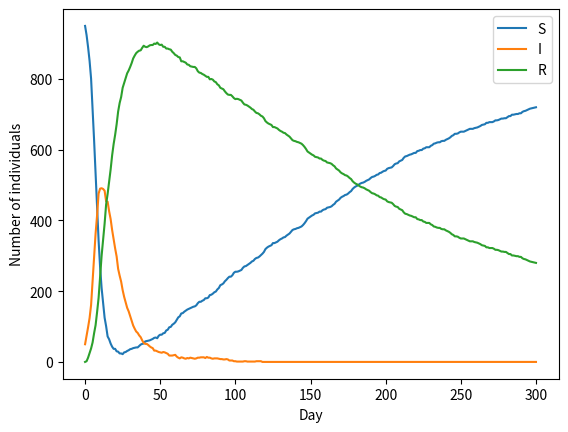
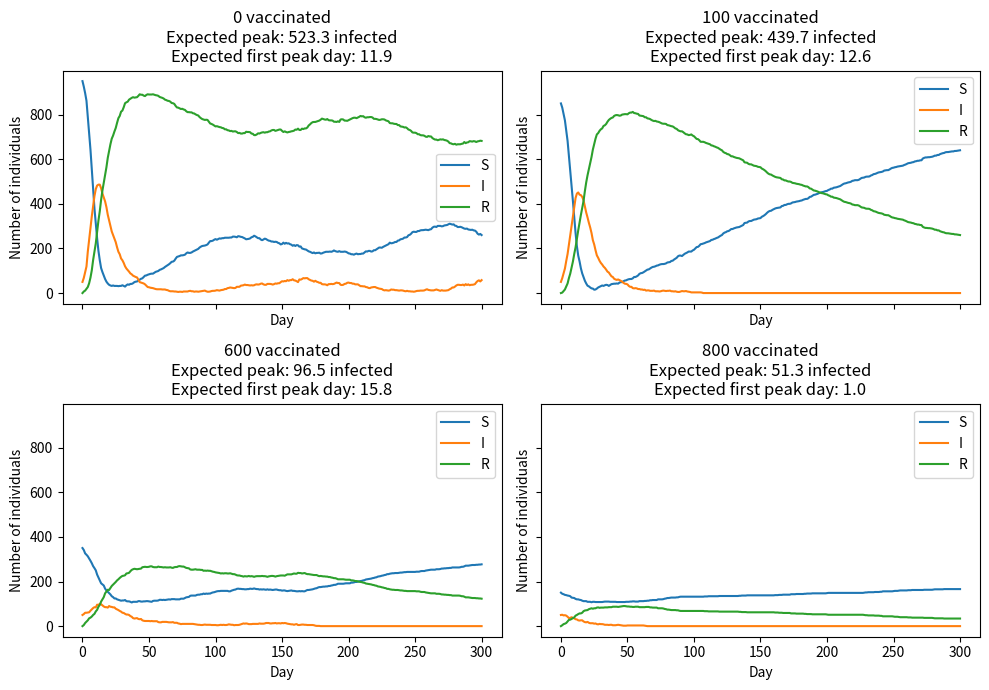
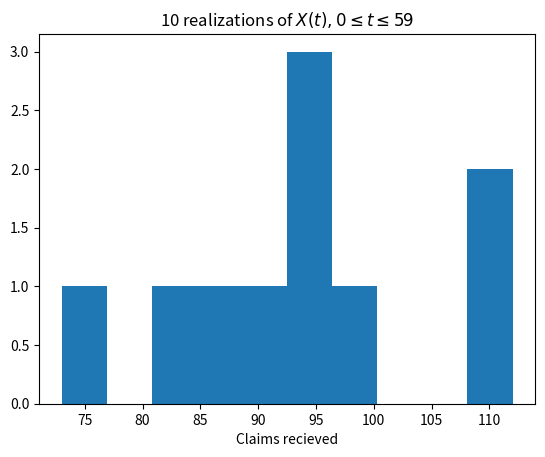
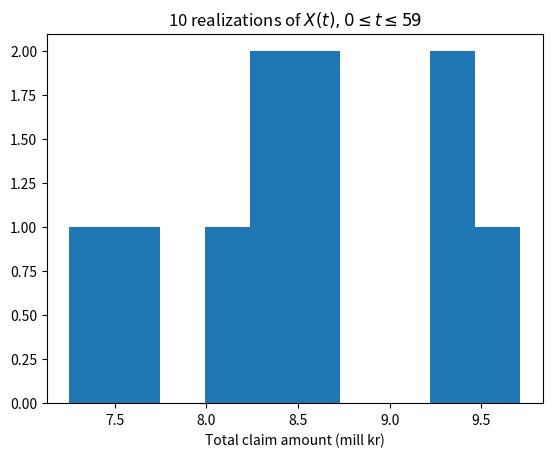

Write Python code to recreate these figures, in order.
import numpy as np
import matplotlib.pyplot as plt
import random
import math


# Our transition probabilites
alfa = 0.005
beta = 0.01
gamma = 0.10


# S =Susceptible, I = infected, R = recovered/immune
states = ["S", "I", "R"]


# Number of days we run the simulation
N= 7300

def MonteCarlo(N = N, alfa = alfa, beta = beta, gamma = gamma):
    # Takes in:
    # Number of days we run the simulation
    # Transition probabilities

    # Returns:
    #   An array of numbers that corresponds to the three different states: 0 = S, 1 = I, 2 = R

    P = np.array([
        [1-beta, beta,        0],
        [0,      1-gamma, gamma],
        [alfa,   0,      1-alfa]
                                ])

    # Which state we are in a given day. The index in the array corresponds to the day.
    chain = np.zeros(N, dtype= int)

    chain[0] = 0

    for i in range(1,N):
        current_state = chain[i-1]

        p=P[current_state]

        # Takes the transistion probabilities from the transition matrix, and uses it to deterine the state in the next state.
        # 3 choices, and probabilities given by p. 
        chain[i] = np.random.choice(3, p=P[current_state]
        )

    return chain

def calculate_days_per_year(chain):
    # Calculates the average number of days per year spent in a state

    # Input:
    #   chain

    # Output
    # Calculates the average number of days per year spent in a state, as a list. 

    years = len(chain)/365    #Number of years in N days.
    days_per_year = [sum(chain == 0)/years, sum(chain == 1)/years, sum(chain == 2)/years]
    return days_per_year




def plotting(N, chain, states =["S", "I", "R"]):
    # A helping tool, to visualise the transitions.

    chain_states = [states[i] for i in chain]

    prob_S = np.mean(chain[3650:] == 0)
    prob_I = np.mean(chain[3650:] == 1)
    prob_R = np.mean(chain[3650:] == 2)


    print(f"Probability of being in S: {prob_S}")
    print(f"Probability of being in I: {prob_I}")
    print(f"Probability of being in R: {prob_R}")


    plt.step(range(N), chain_states)
    plt.ylabel("States")
    plt.yticks([0,1,2], states)
    plt.xlabel("timesteps")
    plt.show()


def confidence_interval95():
    # Calculates the 95% confidence interval for the mean number of days per year spent in each states.
    # We always use 30 simulations, as the student t-quantile depends on degrees of freedom.

    # Input:
    
    # Output:
    #   95% confidence interval for the expected value.

    n = 30     # Number of simulations
    num_days_list = np.zeros((n, 3))

    for i in range(n):
        chain =  MonteCarlo()
        days_per_year = calculate_days_per_year(chain)
        num_days_list[i] = days_per_year

    average = sum(num_days_list)/len(num_days_list)
    SD = 0

    for simulation in num_days_list:
        SD += (simulation - average)**2

    SD = np.sqrt(1/( n-1 ) * SD)     # Standard deviation

    #Critical value for the student t-distribution. 
    # 29 degrees of freedom
    # 95 % confidence interval: alfa = 0.025  (Blir dette riktig måte å skrive det på. To forskjellige alfaer?)
    t_95_29 = 2.045    

    upper_limit = average + SD/np.sqrt(n) * t_95_29
    lower_limit = average - SD/np.sqrt(n) * t_95_29

    return lower_limit, upper_limit



# Here are the funcitons we can call:

# # Return the Markov chain
# MonteCarlo(7300)


# # Plot the Markov chain.
# plotting(7300, MonteCarlo())


# # Print the confidence interval: Lower and upper bounds for the average,
# print(confidence_interval95())



#task e
def simulate_outbreak(
    current_state = np.array([950, 50, 0]),
    N = 1000,
    n = 300,
    gamma = 0.1,
    alfa = 0.005
    ):
    current_state = current_state.copy()

    history = np.zeros((n+1, 3), dtype=int)
    history[0] = current_state

    for i in range(n):
        beta_n = 0.5*current_state[1]/N

        #S and I
        new_I = np.random.binomial(current_state[0], beta_n)
        
        #I and R
        new_R = np.random.binomial(current_state[1], gamma)

        #R and S
        new_S = np.random.binomial(current_state[2], alfa)
        
        #update
        current_state[0] -= new_I
        current_state[1] += new_I

        current_state[1] -= new_R
        current_state[2] += new_R

        current_state[2] -= new_S
        current_state[0] += new_S

        history[i+1] = current_state
    
    return history

history = simulate_outbreak()

plt.plot(range(300+1), history, label = ["S", "I", "R"])
plt.xlabel("Day")
plt.ylabel("Number of individuals")
plt.legend()
#plt.show()


#task f
def simulate_multiple_outbreaks(N_sim = 1000, function = simulate_outbreak):
    history_max_infect = np.zeros((N_sim, 2), dtype=int)

    for i in range(N_sim):
        history_i = function()
        max_day_i = np.argmax(history_i[:, 1])
        max_infected_i = history_i[:, 1][max_day_i]

        history_max_infect[i] = [max_day_i, max_infected_i]

    mean_infect_day_val = np.array([np.mean(history_max_infect[:, 0]), np.mean(history_max_infect[:, 1])])

    std = np.std(history_max_infect, axis=0, ddof=1)
    margin = 1.96*std/np.sqrt(len(history_max_infect))

    lower = mean_infect_day_val - margin
    upper = mean_infect_day_val + margin

    infect_day_CI = np.array([lower[0], upper[0]])
    infect_val_CI = np.array([lower[1], upper[1]])

    return mean_infect_day_val, infect_day_CI, infect_val_CI

mean_infect_day_val, infect_day_CI, infect_val_CI = simulate_multiple_outbreaks()

print(mean_infect_day_val)
print(infect_val_CI)
print(infect_day_CI)


#task g
fig, axes = plt.subplots(2, 2, figsize=(10, 7), sharex=True, sharey=True)

for ax, vaccinated in zip(axes.flat, [0, 100, 600, 800]):
    history = simulate_outbreak(
        current_state=np.array([950 - vaccinated, 50, 0])
    )

    ax.plot(history, label=["S", "I", "R"])

    means, day_CI, infected_CI = simulate_multiple_outbreaks(
    function=lambda: simulate_outbreak(
        current_state=np.array([950 - vaccinated, 50, 0])
    )
    )

    ax.set_title(
        f"{vaccinated} vaccinated\n"
        f"Expected peak: {means[1]:.1f} infected\n"
        f"Expected first peak day: {means[0]:.1f}"
    )

    ax.set_xlabel("Day")
    ax.set_ylabel("Number of individuals")
    ax.legend()

plt.tight_layout()
plt.show()



### Problem 2a

### Part 1
def poisson_pdf(rate: float, time: float, x: int) -> float:
    """
    Probability density function of the Poison distribution

    rate: rate lambda of Poison distribution. Assumed constant
    time: time at which pdf is evaluated at
    x: number of occurences

    Returns a probability
    """

    return (rate * time) ** x / (math.factorial(x)) * math.exp(-rate * time)

claims = np.arange(0, 101)
rate = 1.5
days = 59

prob = 1 

# Summing up the probabilities
for i in range(100):
  prob -= poisson_pdf(rate, days, i)

print(f"The probability of more than 100 claims is {round(prob, 4)}")


### Part 2
def exp_quantile(u, rate = 1.5):
    """
    The inverse of the Cumulative Distribution Function for 
    the exponential distribution 

    u: a realization from Unif(0, 1)
    rate: the expectation of the expontential distribution

    Returns a realization of the expontential distribution
    """
    return -1 / rate * np.log(1 - u)

N = 10000
prob_b = 0


for j in range(N):

    # Drawing 100 realizations from the exponential distribution 
    # and checking whether they occur within 59 days
    time = np.sum(exp_quantile(np.random.uniform(0, 1, 100)))

    if time < 59: 
        prob_b += 1

prob_b /= N

print(f"The probability of more than 100 claims simulated by exponential distribution is {round(prob_b, 4)}")


### Part 3
N = 10
time_list = []
x_list = []

for i in range(N):

    time = 0
    x = 0

    # Simulate from the exponential distribution and count realizations
    # until until time lapsed becomes too long
    while time < 59:

        x += 1
        time += exp_quantile(np.random.uniform(0, 1, 1))
    
    x_list.append(x)
    time_list.append(time)

print(x_list)
plt.hist( x_list, bins = 10)
plt.title(fr"{N} realizations of $X(t), 0 \leq t \leq 59$")
plt.xlabel("Claims recieved")
plt.show()

    

### Problem 2b
### Part 1

N = 1000
gamma = 10
prob = 0

for i in range(N): 

    # Determining X by simulating from the Poisson distribution as earlier
    time = 0
    x = 0
    z = 0
    
    # Simulate from the exponential distribution and count realizations
    # until until time lapsed becomes too long
    while time < 59:
    
            x += 1
            time += exp_quantile(np.random.uniform(0, 1, 1))

    # Sum up the claim amounts of each claim
    for j in range(x):
        z += exp_quantile(np.random.uniform(0, 1, 1), rate = gamma)

    if z > 8:
        prob += 1
    
prob /= N

print(f"The estimated probability of the total claim amount exceeding 8 mill kr is {round(prob, 4)}")


### Part 2 
N = 10
z_list = []
for i in range(N): 

    # Determining X by simulating from the Poisson distribution as earlier
    time = 0
    x = 0
    z = 0
    
    # Simulate from the exponential distribution and count realizations
    # until until time lapsed becomes too long
    while time < 59:
    
            x += 1
            time += exp_quantile(random.uniform(0, 1))

    # Sum up the claim amounts of each claim
    for j in range(x):
        z += exp_quantile(random.uniform(0, 1), rate = gamma)

    z_list.append(z)


plt.hist(z_list, bins = 10)
plt.title(fr"{N} realizations of $X(t), 0 \leq t \leq 59$")
plt.xlabel("Total claim amount (mill kr)")
plt.show()
